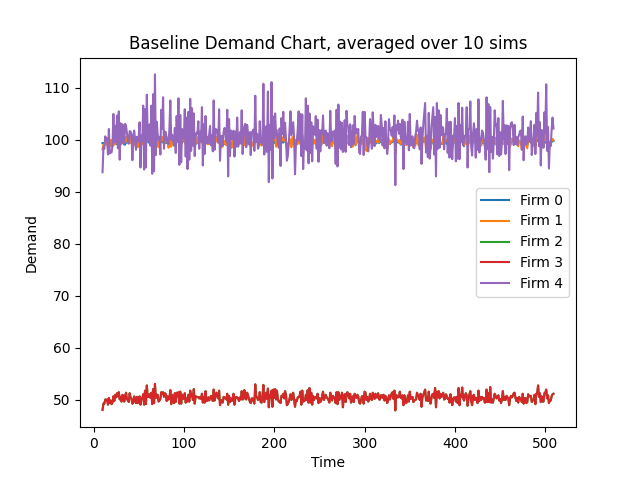

Source data for this figure (header and first rows):
Time, 10, 11, 12, 13, 14, 15, 16, 17, 18, 19, 20, 21, 22, 23, 24, 25, 26, 27, 28, 29, 30, 31, 32
Firm 0 Demand, 99.4, 99.4, 99.2, 99.5, 99.4, 99.6, 99.0, 99.5, 99.2, 99.9, 99.5, 99.2, 99.7, 99.4, 99.2, 99.5, 99.2, 99.6, 99.6, 99.6, 99.3, 99.3, 99.4
Firm 1 Demand, 98.2, 99.1, 98.9, 99.6, 99.4, 99.6, 98.5, 99.9, 98.8, 100.0, 99.1, 98.7, 100.1, 99.1, 99.2, 99.4, 100.0, 100.0, 100.2, 99.8, 99.1, 99.4, 99.8
Firm 2 Demand, 48.1, 49.3, 49.3, 50.1, 49.9, 50.1, 49.1, 50.4, 49.4, 49.9, 49.2, 49.5, 50.7, 49.8, 51.0, 50.5, 51.3, 50.7, 51.5, 50.1, 50.6, 49.7, 51.0
Firm 3 Demand, 48.1, 49.3, 49.3, 50.1, 49.9, 50.1, 49.1, 50.4, 49.4, 49.9, 49.2, 49.5, 50.7, 49.8, 51.0, 50.5, 51.3, 50.7, 51.5, 50.1, 50.6, 49.7, 51.0
Firm 4 Demand, 93.8, 98.6, 98.3, 100.7, 100.1, 100.3, 97.2, 102.1, 97.4, 97.7, 97.6, 98.9, 105.0, 99.5, 102.7, 99.5, 104.7, 98.4, 105.5, 96.2, 103.2, 99.5, 103.0
Firm 0 CostMoney, 23694, 23694, 23694, 23694, 23694, 23694, 23694, 23694, 23694, 23694, 23694, 23694, 23694, 23694, 23694, 23694, 23694, 23694, 23694, 23694, 23694, 23694, 23694
Firm 1 CostMoney, 0.01686, 0.01701, 0.01698, 0.0171, 0.01706, 0.0171, 0.01691, 0.01715, 0.01696, 0.01717, 0.01701, 0.01694, 0.01718, 0.01701, 0.01703, 0.01706, 0.01717, 0.01717, 0.0172, 0.01713, 0.01701, 0.01706, 0.01713
Firm 2 CostMoney, 0.008257, 0.008463, 0.008463, 0.008601, 0.008566, 0.008601, 0.008429, 0.008652, 0.00848, 0.008566, 0.008446, 0.008497, 0.008703, 0.008549, 0.008755, 0.008669, 0.008807, 0.008703, 0.008841, 0.0086, 0.008686, 0.008532, 0.008755
Firm 3 CostMoney, 0.008257, 0.008463, 0.008463, 0.008601, 0.008566, 0.008601, 0.008429, 0.008652, 0.00848, 0.008566, 0.008446, 0.008497, 0.008703, 0.008549, 0.008755, 0.008669, 0.008807, 0.008703, 0.008841, 0.0086, 0.008686, 0.008532, 0.008755
Firm 4 CostMoney, 0.0161, 0.01693, 0.01687, 0.01729, 0.01718, 0.01722, 0.01669, 0.01753, 0.01672, 0.01677, 0.01675, 0.01698, 0.01802, 0.01708, 0.01763, 0.01708, 0.01797, 0.01689, 0.01811, 0.01651, 0.01772, 0.01708, 0.01768
Firm 0 CostCO2, 883371, 883371, 883371, 883371, 883371, 883371, 883371, 883371, 883371, 883371, 883371, 883371, 883371, 883371, 883371, 883371, 883371, 883371, 883371, 883371, 883371, 883371, 883371
Firm 1 CostCO2, 0.0, 0.0, 0.0, 0.0, 0.0, 0.0, 0.0, 0.0, 0.0, 0.0, 0.0, 0.0, 0.0, 0.0, 0.0, 0.0, 0.0, 0.0, 0.0, 0.0, 0.0, 0.0, 0.0
Firm 2 CostCO2, 0.0, 0.0, 0.0, 0.0, 0.0, 0.0, 0.0, 0.0, 0.0, 0.0, 0.0, 0.0, 0.0, 0.0, 0.0, 0.0, 0.0, 0.0, 0.0, 0.0, 0.0, 0.0, 0.0
Firm 3 CostCO2, 0.0, 0.0, 0.0, 0.0, 0.0, 0.0, 0.0, 0.0, 0.0, 0.0, 0.0, 0.0, 0.0, 0.0, 0.0, 0.0, 0.0, 0.0, 0.0, 0.0, 0.0, 0.0, 0.0
Firm 4 CostCO2, 0.0, 0.0, 0.0, 0.0, 0.0, 0.0, 0.0, 0.0, 0.0, 0.0, 0.0, 0.0, 0.0, 0.0, 0.0, 0.0, 0.0, 0.0, 0.0, 0.0, 0.0, 0.0, 0.0
Firm 0 CostWater, 121600, 121600, 121600, 121600, 121600, 121600, 121600, 121600, 121600, 121600, 121600, 121600, 121600, 121600, 121600, 121600, 121600, 121600, 121600, 121600, 121600, 121600, 121600
Firm 1 CostWater, 0.0, 0.0, 0.0, 0.0, 0.0, 0.0, 0.0, 0.0, 0.0, 0.0, 0.0, 0.0, 0.0, 0.0, 0.0, 0.0, 0.0, 0.0, 0.0, 0.0, 0.0, 0.0, 0.0
Firm 2 CostWater, 0.0, 0.0, 0.0, 0.0, 0.0, 0.0, 0.0, 0.0, 0.0, 0.0, 0.0, 0.0, 0.0, 0.0, 0.0, 0.0, 0.0, 0.0, 0.0, 0.0, 0.0, 0.0, 0.0
Firm 3 CostWater, 0.0, 0.0, 0.0, 0.0, 0.0, 0.0, 0.0, 0.0, 0.0, 0.0, 0.0, 0.0, 0.0, 0.0, 0.0, 0.0, 0.0, 0.0, 0.0, 0.0, 0.0, 0.0, 0.0
Firm 4 CostWater, 0.0, 0.0, 0.0, 0.0, 0.0, 0.0, 0.0, 0.0, 0.0, 0.0, 0.0, 0.0, 0.0, 0.0, 0.0, 0.0, 0.0, 0.0, 0.0, 0.0, 0.0, 0.0, 0.0
Firm 0 Backlog, 99.4, 99.4, 99.2, 99.5, 99.4, 99.6, 99.0, 99.5, 99.2, 99.9, 99.5, 99.2, 99.7, 99.4, 99.2, 99.5, 99.2, 99.6, 99.6, 99.6, 99.3, 99.3, 99.4
Firm 1 Backlog, 98.2, 99.1, 98.9, 99.6, 99.4, 99.6, 98.5, 99.9, 98.8, 100.0, 99.1, 98.7, 100.1, 99.1, 99.2, 99.4, 100.0, 100.0, 100.2, 99.8, 99.1, 99.4, 99.8
Firm 2 Backlog, 48.1, 49.3, 49.3, 50.1, 49.9, 50.1, 49.1, 50.4, 49.4, 49.9, 49.2, 49.5, 50.7, 49.8, 51.0, 50.5, 51.3, 50.7, 51.5, 50.1, 50.6, 49.7, 51.0
Firm 3 Backlog, 48.1, 49.3, 49.3, 50.1, 49.9, 50.1, 49.1, 50.4, 49.4, 49.9, 49.2, 49.5, 50.7, 49.8, 51.0, 50.5, 51.3, 50.7, 51.5, 50.1, 50.6, 49.7, 51.0
Firm 4 Backlog, 93.8, 98.6, 98.3, 100.7, 100.1, 100.3, 97.2, 102.1, 97.4, 97.7, 97.6, 98.9, 105.0, 99.5, 102.7, 99.5, 104.7, 98.4, 105.5, 96.2, 103.2, 99.5, 103.0
Firm 0 CostElectricity, 0.1312, 0.1312, 0.1309, 0.1313, 0.1312, 0.1315, 0.1307, 0.1313, 0.1309, 0.1319, 0.1313, 0.1309, 0.1316, 0.1312, 0.1309, 0.1313, 0.1309, 0.1315, 0.1315, 0.1315, 0.1311, 0.1311, 0.1312
Firm 1 CostElectricity, 0.1296, 0.1308, 0.1305, 0.1315, 0.1312, 0.1315, 0.13, 0.1319, 0.1304, 0.132, 0.1308, 0.1303, 0.1321, 0.1308, 0.1309, 0.1312, 0.132, 0.132, 0.1323, 0.1317, 0.1308, 0.1312, 0.1317
Firm 2 CostElectricity, 0.06349, 0.06508, 0.06508, 0.06613, 0.06587, 0.06613, 0.06481, 0.06653, 0.06521, 0.06587, 0.06494, 0.06534, 0.06692, 0.06574, 0.06732, 0.06666, 0.06772, 0.06692, 0.06798, 0.06613, 0.06679, 0.0656, 0.06732
Firm 3 CostElectricity, 0.06349, 0.06508, 0.06508, 0.06613, 0.06587, 0.06613, 0.06481, 0.06653, 0.06521, 0.06587, 0.06494, 0.06534, 0.06692, 0.06574, 0.06732, 0.06666, 0.06772, 0.06692, 0.06798, 0.06613, 0.06679, 0.0656, 0.06732
Firm 4 CostElectricity, 0.1238, 0.1302, 0.1298, 0.1329, 0.1321, 0.1324, 0.1283, 0.1348, 0.1286, 0.129, 0.1288, 0.1305, 0.1386, 0.1313, 0.1356, 0.1313, 0.1382, 0.1299, 0.1393, 0.127, 0.1362, 0.1313, 0.136
